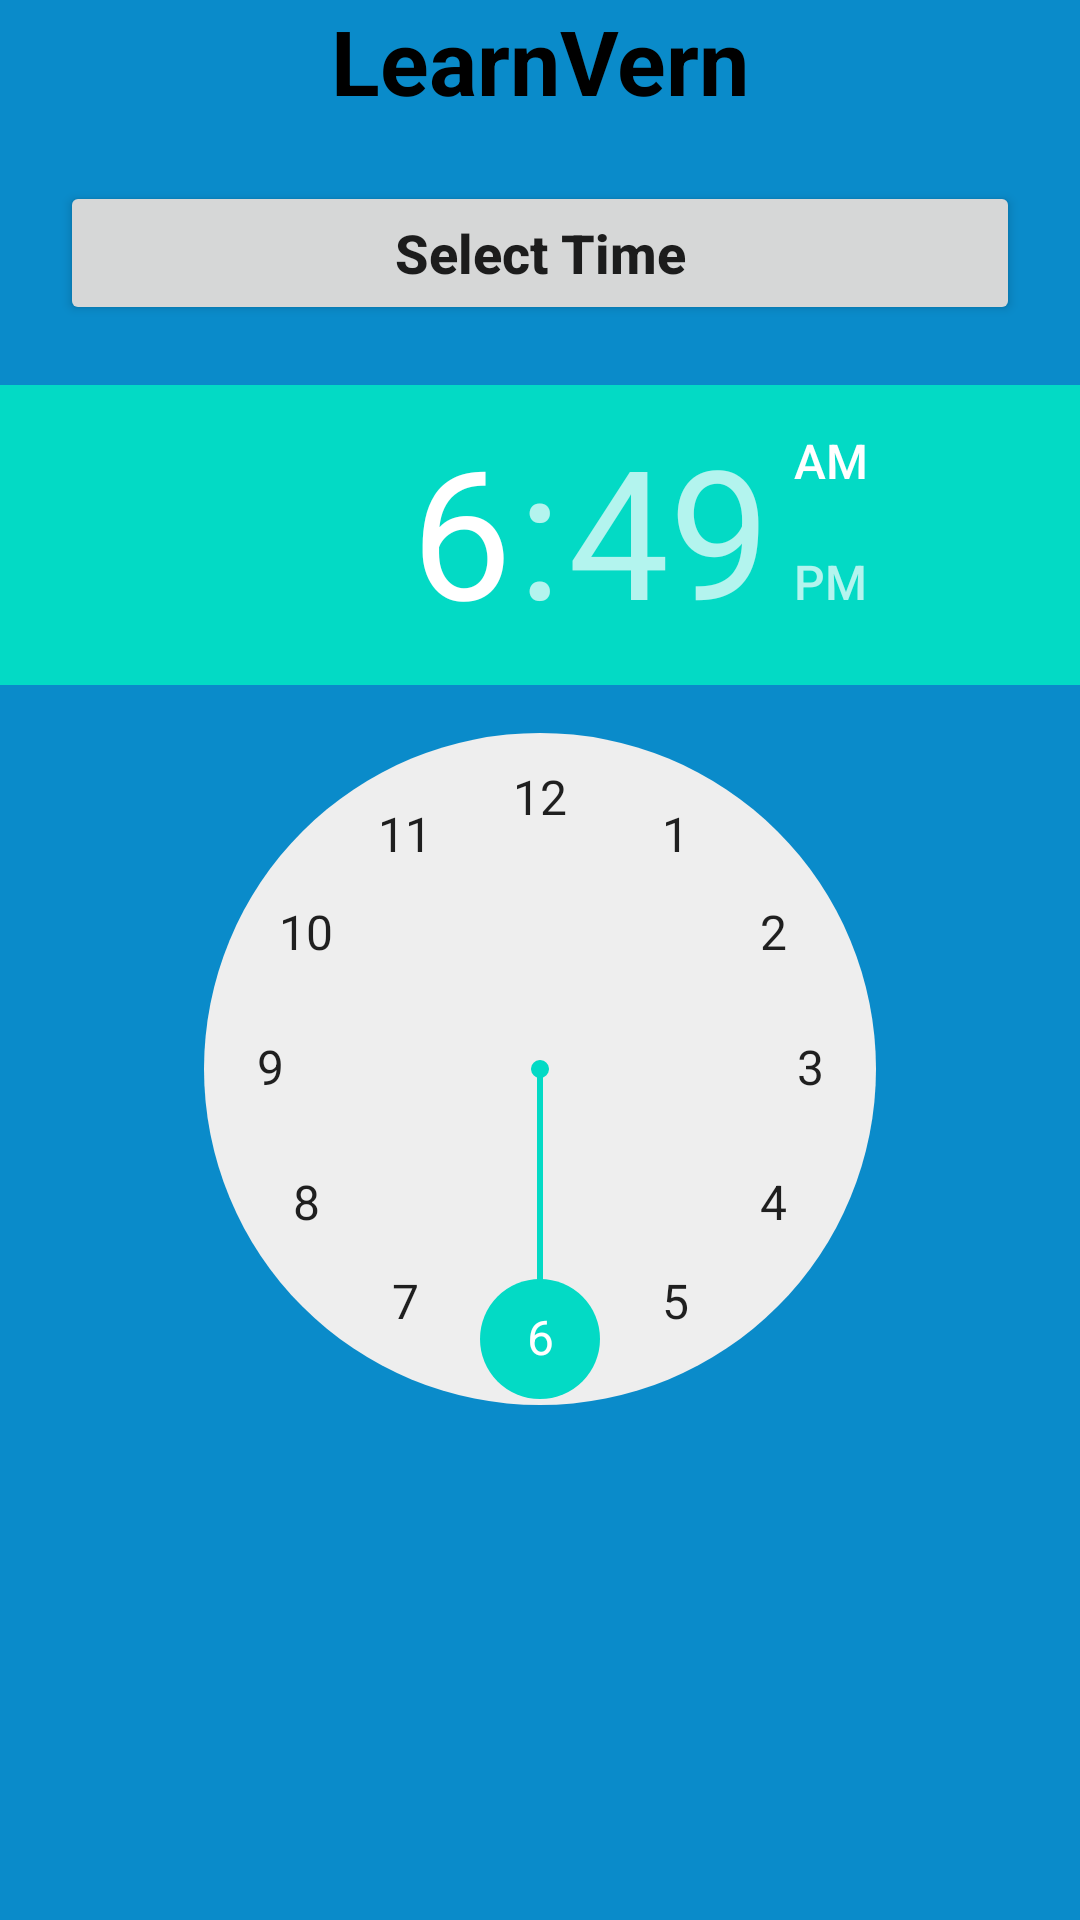

Here is an Android app screen rendered from its layout file. Give the layout XML and the strings, colors and styles it references.
<!-- AndroidManifest.xml: application theme Theme.UI_Components_Demo_2 -->
<!-- res/layout/activity_third.xml -->
<?xml version="1.0" encoding="utf-8"?>
<LinearLayout xmlns:android="http://schemas.android.com/apk/res/android"
    xmlns:app="http://schemas.android.com/apk/res-auto"
    android:layout_width="match_parent"
    android:layout_height="match_parent"
    android:orientation="vertical"
    android:background="@color/blue">

    <TextView
        android:layout_width="match_parent"
        android:layout_height="wrap_content"
        android:text="@string/learnvern"
        android:textSize="@dimen/textsize"
        android:textColor="@color/black"
        android:textStyle="bold"
        android:gravity="center" />



    <Button
        android:id="@+id/selectTimeBtn"
        android:layout_width="match_parent"
        android:layout_height="wrap_content"
        android:text="Select Time"
        android:textSize="@dimen/commonTextMargin"
        android:textStyle="bold"
        android:textAllCaps="false"
        android:layout_margin="@dimen/commonMargin" />

    <TimePicker
        android:id="@+id/timePicker"
        android:layout_width="wrap_content"
        android:layout_height="340dp" />

    <TextView
        android:id="@+id/timeText"
        android:layout_width="match_parent"
        android:layout_height="wrap_content"
        android:textSize="@dimen/commonTextMargin"
        android:textColor="@color/black"
        android:textStyle="bold" />



</LinearLayout>
<!-- resources referenced by this layout -->
<resources>
  <color name="black">#FF000000</color>
  <color name="blue">#0A8BCA</color>
  <color name="saffron">#DA4213</color>
  <color name="white">#FFFFFFFF</color>
  <dimen name="commonMargin">20dp</dimen>
  <dimen name="commonTextMargin">18dp</dimen>
  <dimen name="courseText">18dp</dimen>
  <dimen name="textsize">30dp</dimen>
  <string name="learnvern">LearnVern</string>
  <string name="progress">Show My Progress</string>
  <string name="spinner">Select Course</string>
  <style name="Theme.UI_Components_Demo_2" parent="Theme.MaterialComponents.DayNight.DarkActionBar">
          
          <item name="colorPrimary">@color/purple_500</item>
          <item name="colorPrimaryVariant">@color/purple_700</item>
          <item name="colorOnPrimary">@color/white</item>
          
          <item name="colorSecondary">@color/teal_200</item>
          <item name="colorSecondaryVariant">@color/teal_700</item>
          <item name="colorOnSecondary">@color/black</item>
          
          <item name="android:statusBarColor" tools:targetApi="l">?attr/colorPrimaryVariant</item>
          
      </style>
  <color name="purple_500">#FF6200EE</color>
  <color name="purple_700">#FF3700B3</color>
  <color name="teal_200">#FF03DAC5</color>
  <color name="teal_700">#FF018786</color>
</resources>
